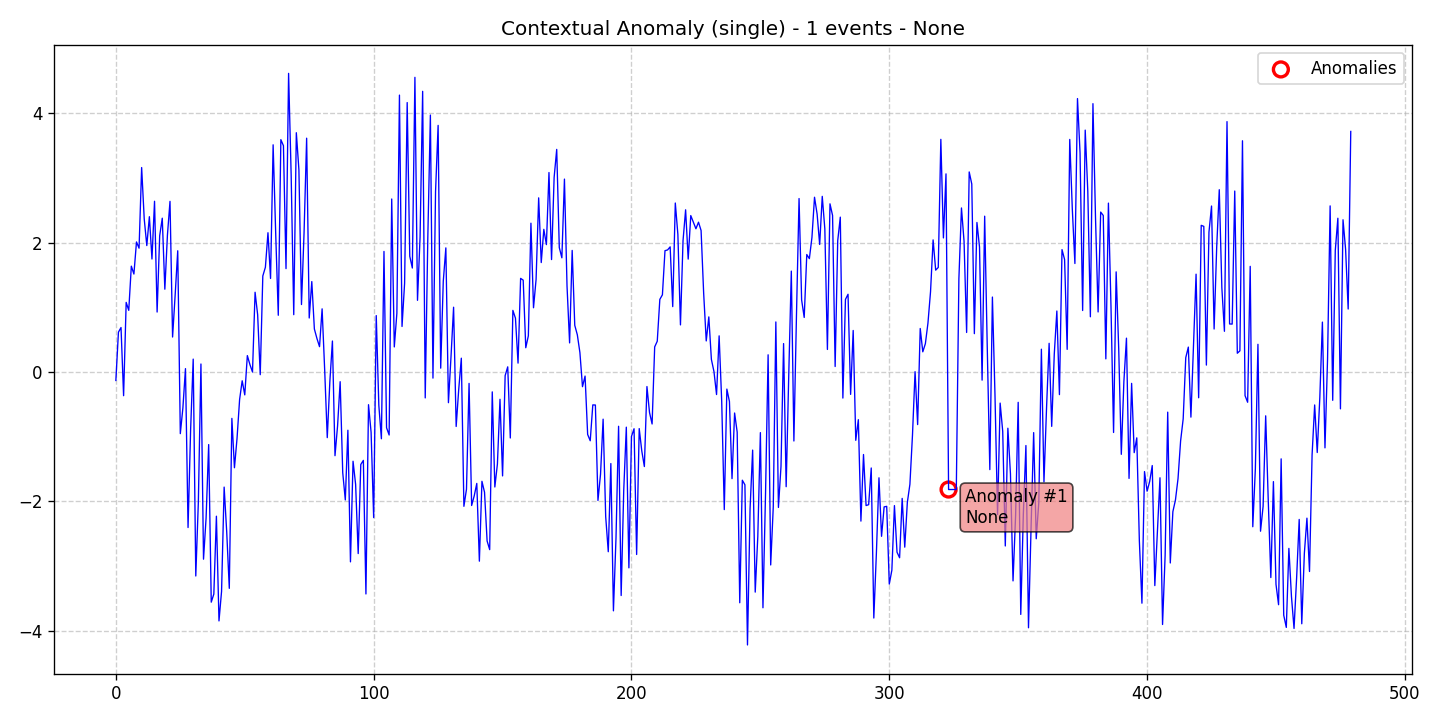

The data file committed next to this chart (first rows):
data, stationary, det_lin_up, det_lin_down, det_quad, det_cubic, det_exp, det_damped, stoc_trend, volatility, single_seas, multiple_seas, point_anom_single, point_anom_multi, collect_anom, context_anom, mean_shift, var_shift, trend_shift, date, is_break, is_anomaly, is_multi, location_beginning
-0.1327, 0, 0, 0, 0, 0, 0, 0, 0, 0, 0, 0, 0, 0, 0, 1, 0, 0, 0, 2020-01-01, 0, 0, 0, 0
0.6142, 0, 0, 0, 0, 0, 0, 0, 0, 0, 0, 0, 0, 0, 0, 1, 0, 0, 0, 2020-01-02, 0, 0, 0, 0
0.6858, 0, 0, 0, 0, 0, 0, 0, 0, 0, 0, 0, 0, 0, 0, 1, 0, 0, 0, 2020-01-03, 0, 0, 0, 0
-0.3684, 0, 0, 0, 0, 0, 0, 0, 0, 0, 0, 0, 0, 0, 0, 1, 0, 0, 0, 2020-01-04, 0, 0, 0, 0
1.075, 0, 0, 0, 0, 0, 0, 0, 0, 0, 0, 0, 0, 0, 0, 1, 0, 0, 0, 2020-01-05, 0, 0, 0, 0
0.9514, 0, 0, 0, 0, 0, 0, 0, 0, 0, 0, 0, 0, 0, 0, 1, 0, 0, 0, 2020-01-06, 0, 0, 0, 0
1.635, 0, 0, 0, 0, 0, 0, 0, 0, 0, 0, 0, 0, 0, 0, 1, 0, 0, 0, 2020-01-07, 0, 0, 0, 0
1.513, 0, 0, 0, 0, 0, 0, 0, 0, 0, 0, 0, 0, 0, 0, 1, 0, 0, 0, 2020-01-08, 0, 0, 0, 0
2.009, 0, 0, 0, 0, 0, 0, 0, 0, 0, 0, 0, 0, 0, 0, 1, 0, 0, 0, 2020-01-09, 0, 0, 0, 0
1.913, 0, 0, 0, 0, 0, 0, 0, 0, 0, 0, 0, 0, 0, 0, 1, 0, 0, 0, 2020-01-10, 0, 0, 0, 0
3.16, 0, 0, 0, 0, 0, 0, 0, 0, 0, 0, 0, 0, 0, 0, 1, 0, 0, 0, 2020-01-11, 0, 0, 0, 0
2.366, 0, 0, 0, 0, 0, 0, 0, 0, 0, 0, 0, 0, 0, 0, 1, 0, 0, 0, 2020-01-12, 0, 0, 0, 0
1.953, 0, 0, 0, 0, 0, 0, 0, 0, 0, 0, 0, 0, 0, 0, 1, 0, 0, 0, 2020-01-13, 0, 0, 0, 0
2.4, 0, 0, 0, 0, 0, 0, 0, 0, 0, 0, 0, 0, 0, 0, 1, 0, 0, 0, 2020-01-14, 0, 0, 0, 0
1.745, 0, 0, 0, 0, 0, 0, 0, 0, 0, 0, 0, 0, 0, 0, 1, 0, 0, 0, 2020-01-15, 0, 0, 0, 0
2.638, 0, 0, 0, 0, 0, 0, 0, 0, 0, 0, 0, 0, 0, 0, 1, 0, 0, 0, 2020-01-16, 0, 0, 0, 0
0.9253, 0, 0, 0, 0, 0, 0, 0, 0, 0, 0, 0, 0, 0, 0, 1, 0, 0, 0, 2020-01-17, 0, 0, 0, 0
2.106, 0, 0, 0, 0, 0, 0, 0, 0, 0, 0, 0, 0, 0, 0, 1, 0, 0, 0, 2020-01-18, 0, 0, 0, 0
2.377, 0, 0, 0, 0, 0, 0, 0, 0, 0, 0, 0, 0, 0, 0, 1, 0, 0, 0, 2020-01-19, 0, 0, 0, 0
1.279, 0, 0, 0, 0, 0, 0, 0, 0, 0, 0, 0, 0, 0, 0, 1, 0, 0, 0, 2020-01-20, 0, 0, 0, 0
2.113, 0, 0, 0, 0, 0, 0, 0, 0, 0, 0, 0, 0, 0, 0, 1, 0, 0, 0, 2020-01-21, 0, 0, 0, 0
2.637, 0, 0, 0, 0, 0, 0, 0, 0, 0, 0, 0, 0, 0, 0, 1, 0, 0, 0, 2020-01-22, 0, 0, 0, 0
0.5389, 0, 0, 0, 0, 0, 0, 0, 0, 0, 0, 0, 0, 0, 0, 1, 0, 0, 0, 2020-01-23, 0, 0, 0, 0
1.189, 0, 0, 0, 0, 0, 0, 0, 0, 0, 0, 0, 0, 0, 0, 1, 0, 0, 0, 2020-01-24, 0, 0, 0, 0
1.873, 0, 0, 0, 0, 0, 0, 0, 0, 0, 0, 0, 0, 0, 0, 1, 0, 0, 0, 2020-01-25, 0, 0, 0, 0
-0.9552, 0, 0, 0, 0, 0, 0, 0, 0, 0, 0, 0, 0, 0, 0, 1, 0, 0, 0, 2020-01-26, 0, 0, 0, 0
-0.5571, 0, 0, 0, 0, 0, 0, 0, 0, 0, 0, 0, 0, 0, 0, 1, 0, 0, 0, 2020-01-27, 0, 0, 0, 0
0.05015, 0, 0, 0, 0, 0, 0, 0, 0, 0, 0, 0, 0, 0, 0, 1, 0, 0, 0, 2020-01-28, 0, 0, 0, 0
-2.407, 0, 0, 0, 0, 0, 0, 0, 0, 0, 0, 0, 0, 0, 0, 1, 0, 0, 0, 2020-01-29, 0, 0, 0, 0
-0.8915, 0, 0, 0, 0, 0, 0, 0, 0, 0, 0, 0, 0, 0, 0, 1, 0, 0, 0, 2020-01-30, 0, 0, 0, 0
0.1974, 0, 0, 0, 0, 0, 0, 0, 0, 0, 0, 0, 0, 0, 0, 1, 0, 0, 0, 2020-01-31, 0, 0, 0, 0
-3.156, 0, 0, 0, 0, 0, 0, 0, 0, 0, 0, 0, 0, 0, 0, 1, 0, 0, 0, 2020-02-01, 0, 0, 0, 0
-2.009, 0, 0, 0, 0, 0, 0, 0, 0, 0, 0, 0, 0, 0, 0, 1, 0, 0, 0, 2020-02-02, 0, 0, 0, 0
0.1218, 0, 0, 0, 0, 0, 0, 0, 0, 0, 0, 0, 0, 0, 0, 1, 0, 0, 0, 2020-02-03, 0, 0, 0, 0
-2.897, 0, 0, 0, 0, 0, 0, 0, 0, 0, 0, 0, 0, 0, 0, 1, 0, 0, 0, 2020-02-04, 0, 0, 0, 0
-2.259, 0, 0, 0, 0, 0, 0, 0, 0, 0, 0, 0, 0, 0, 0, 1, 0, 0, 0, 2020-02-05, 0, 0, 0, 0
-1.124, 0, 0, 0, 0, 0, 0, 0, 0, 0, 0, 0, 0, 0, 0, 1, 0, 0, 0, 2020-02-06, 0, 0, 0, 0
-3.561, 0, 0, 0, 0, 0, 0, 0, 0, 0, 0, 0, 0, 0, 0, 1, 0, 0, 0, 2020-02-07, 0, 0, 0, 0
-3.436, 0, 0, 0, 0, 0, 0, 0, 0, 0, 0, 0, 0, 0, 0, 1, 0, 0, 0, 2020-02-08, 0, 0, 0, 0
-2.232, 0, 0, 0, 0, 0, 0, 0, 0, 0, 0, 0, 0, 0, 0, 1, 0, 0, 0, 2020-02-09, 0, 0, 0, 0
-3.851, 0, 0, 0, 0, 0, 0, 0, 0, 0, 0, 0, 0, 0, 0, 1, 0, 0, 0, 2020-02-10, 0, 0, 0, 0
-3.395, 0, 0, 0, 0, 0, 0, 0, 0, 0, 0, 0, 0, 0, 0, 1, 0, 0, 0, 2020-02-11, 0, 0, 0, 0
-1.782, 0, 0, 0, 0, 0, 0, 0, 0, 0, 0, 0, 0, 0, 0, 1, 0, 0, 0, 2020-02-12, 0, 0, 0, 0
-2.476, 0, 0, 0, 0, 0, 0, 0, 0, 0, 0, 0, 0, 0, 0, 1, 0, 0, 0, 2020-02-13, 0, 0, 0, 0
-3.348, 0, 0, 0, 0, 0, 0, 0, 0, 0, 0, 0, 0, 0, 0, 1, 0, 0, 0, 2020-02-14, 0, 0, 0, 0
-0.7192, 0, 0, 0, 0, 0, 0, 0, 0, 0, 0, 0, 0, 0, 0, 1, 0, 0, 0, 2020-02-15, 0, 0, 0, 0
-1.483, 0, 0, 0, 0, 0, 0, 0, 0, 0, 0, 0, 0, 0, 0, 1, 0, 0, 0, 2020-02-16, 0, 0, 0, 0
-1.029, 0, 0, 0, 0, 0, 0, 0, 0, 0, 0, 0, 0, 0, 0, 1, 0, 0, 0, 2020-02-17, 0, 0, 0, 0
-0.4264, 0, 0, 0, 0, 0, 0, 0, 0, 0, 0, 0, 0, 0, 0, 1, 0, 0, 0, 2020-02-18, 0, 0, 0, 0
-0.1378, 0, 0, 0, 0, 0, 0, 0, 0, 0, 0, 0, 0, 0, 0, 1, 0, 0, 0, 2020-02-19, 0, 0, 0, 0
-0.3558, 0, 0, 0, 0, 0, 0, 0, 0, 0, 0, 0, 0, 0, 0, 1, 0, 0, 0, 2020-02-20, 0, 0, 0, 0
0.2517, 0, 0, 0, 0, 0, 0, 0, 0, 0, 0, 0, 0, 0, 0, 1, 0, 0, 0, 2020-02-21, 0, 0, 0, 0
0.113, 0, 0, 0, 0, 0, 0, 0, 0, 0, 0, 0, 0, 0, 0, 1, 0, 0, 0, 2020-02-22, 0, 0, 0, 0
-0.001853, 0, 0, 0, 0, 0, 0, 0, 0, 0, 0, 0, 0, 0, 0, 1, 0, 0, 0, 2020-02-23, 0, 0, 0, 0
1.231, 0, 0, 0, 0, 0, 0, 0, 0, 0, 0, 0, 0, 0, 0, 1, 0, 0, 0, 2020-02-24, 0, 0, 0, 0
0.8829, 0, 0, 0, 0, 0, 0, 0, 0, 0, 0, 0, 0, 0, 0, 1, 0, 0, 0, 2020-02-25, 0, 0, 0, 0
-0.04349, 0, 0, 0, 0, 0, 0, 0, 0, 0, 0, 0, 0, 0, 0, 1, 0, 0, 0, 2020-02-26, 0, 0, 0, 0
1.483, 0, 0, 0, 0, 0, 0, 0, 0, 0, 0, 0, 0, 0, 0, 1, 0, 0, 0, 2020-02-27, 0, 0, 0, 0
1.618, 0, 0, 0, 0, 0, 0, 0, 0, 0, 0, 0, 0, 0, 0, 1, 0, 0, 0, 2020-02-28, 0, 0, 0, 0
2.152, 0, 0, 0, 0, 0, 0, 0, 0, 0, 0, 0, 0, 0, 0, 1, 0, 0, 0, 2020-02-29, 0, 0, 0, 0
... 420 more rows
